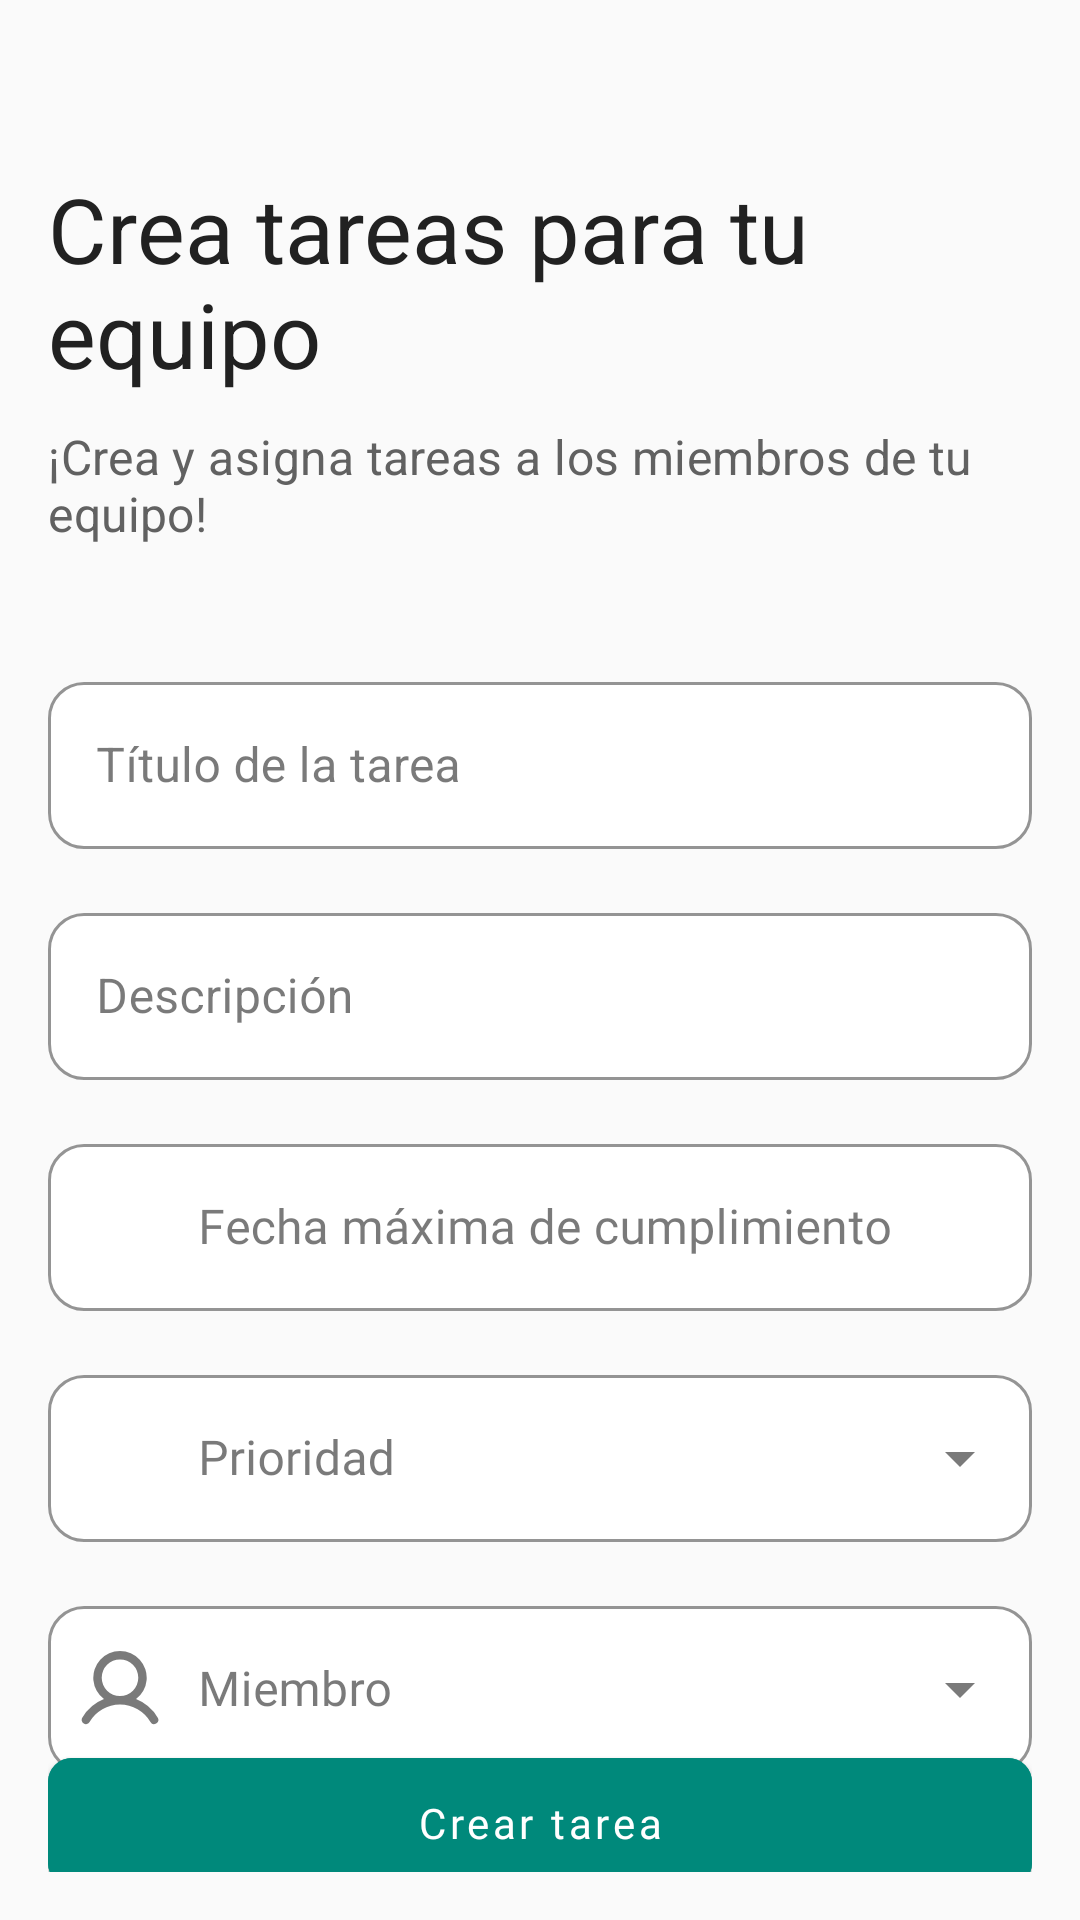

This screen was rendered from an Android layout file. Write that file and the resources it references.
<!-- AndroidManifest.xml: application theme Theme.GGManager -->
<!-- res/layout/activity_create_task.xml -->
<?xml version="1.0" encoding="utf-8"?>
<androidx.constraintlayout.widget.ConstraintLayout xmlns:android="http://schemas.android.com/apk/res/android"
    xmlns:app="http://schemas.android.com/apk/res-auto"
    xmlns:tools="http://schemas.android.com/tools"
    android:layout_width="match_parent"
    android:layout_height="match_parent"
    tools:context=".ui.home.team.CreateTeamFragment"
    android:padding="16dp">

    <TextView
        android:id="@+id/tv_set_up_team"
        style="@style/Text.Headline"
        android:layout_width="0dp"
        android:layout_height="wrap_content"
        android:layout_marginTop="40dp"
        android:text="Crea tareas para tu equipo"
        android:textSize="30sp"
        app:layout_constraintEnd_toEndOf="parent"
        app:layout_constraintStart_toStartOf="parent"
        app:layout_constraintTop_toTopOf="parent" />

    <TextView
        android:id="@+id/tv_set_up_team_subtitle"
        style="@style/Text.Subtitle"
        android:layout_width="0dp"
        android:layout_height="wrap_content"
        android:layout_marginTop="10dp"
        android:text="¡Crea y asigna tareas a los miembros de tu equipo!"
        app:layout_constraintEnd_toEndOf="@+id/tv_set_up_team"
        app:layout_constraintStart_toStartOf="@+id/tv_set_up_team"
        app:layout_constraintTop_toBottomOf="@+id/tv_set_up_team" />

    <com.google.android.material.textfield.TextInputLayout
        android:id="@+id/til_task_title"
        style="@style/Input.OutlinedBox"
        android:layout_width="0dp"
        android:layout_height="wrap_content"
        android:layout_marginTop="40dp"
        android:hint="Título de la tarea"
        app:layout_constraintEnd_toEndOf="parent"
        app:layout_constraintStart_toStartOf="parent"
        app:layout_constraintTop_toBottomOf="@+id/tv_set_up_team_subtitle">

        <com.google.android.material.textfield.TextInputEditText
            android:id="@+id/et_team_name"
            android:layout_width="match_parent"
            android:layout_height="wrap_content"
            android:inputType="textPersonName" />
    </com.google.android.material.textfield.TextInputLayout>

    <com.google.android.material.textfield.TextInputLayout
        android:id="@+id/til_task_description"
        style="@style/Input.OutlinedBox"
        android:layout_width="0dp"
        android:layout_height="wrap_content"
        android:layout_marginTop="16dp"
        android:hint="Descripción"
        app:layout_constraintEnd_toEndOf="parent"
        app:layout_constraintStart_toStartOf="parent"
        app:layout_constraintTop_toBottomOf="@+id/til_task_title">

        <com.google.android.material.textfield.TextInputEditText
            android:id="@+id/et_team_description"
            android:layout_width="match_parent"
            android:layout_height="wrap_content"
            android:inputType="textMultiLine" />
    </com.google.android.material.textfield.TextInputLayout>

    <com.google.android.material.textfield.TextInputLayout
        android:id="@+id/til_deadline"
        style="@style/Input.OutlinedBox"
        android:layout_width="0dp"
        android:layout_height="wrap_content"
        android:layout_marginTop="16dp"
        android:hint="Fecha máxima de cumplimiento"
        app:layout_constraintEnd_toEndOf="@+id/til_task_description"
        app:layout_constraintStart_toStartOf="@+id/til_task_description"
        app:layout_constraintTop_toBottomOf="@+id/til_task_description"
        app:startIconDrawable="@drawable/ic_calendar"
        app:endIconMode="custom">

        <com.google.android.material.textfield.TextInputEditText
            android:id="@+id/et_deadline"
            android:layout_width="match_parent"
            android:layout_height="wrap_content"
            android:clickable="true"
            android:focusable="false"
            android:inputType="none"
            android:textColor="@color/textPrimary"
            android:textSize="16sp"
            android:paddingStart="50dp"
            android:fontFamily="@font/roboto_regular" />
    </com.google.android.material.textfield.TextInputLayout>

    <com.google.android.material.textfield.TextInputLayout
        android:id="@+id/til_priority"
        style="@style/Input.OutlinedBox.Dropdown"
        android:layout_width="0dp"
        android:layout_height="wrap_content"
        android:layout_marginTop="16dp"
        android:hint="Prioridad"
        app:layout_constraintEnd_toEndOf="@+id/til_deadline"
        app:layout_constraintStart_toStartOf="@+id/til_deadline"
        app:layout_constraintTop_toBottomOf="@+id/til_deadline"
        app:startIconDrawable="@drawable/ic_flag">

        <com.google.android.material.textfield.MaterialAutoCompleteTextView
            android:id="@+id/atv_priority"
            android:layout_width="match_parent"
            android:layout_height="wrap_content"
            android:inputType="none"
            android:cursorVisible="false"
            android:focusable="true"
            android:paddingStart="50dp"
            android:textColor="@color/textPrimary"
            android:textSize="16sp"
            android:fontFamily="@font/roboto_regular" />
    </com.google.android.material.textfield.TextInputLayout>

    <com.google.android.material.textfield.TextInputLayout
        android:id="@+id/til_member"
        style="@style/Input.OutlinedBox.Dropdown"
        android:layout_width="0dp"
        android:layout_height="wrap_content"
        android:layout_marginTop="16dp"
        android:hint="Miembro"
        app:layout_constraintEnd_toEndOf="@+id/til_priority"
        app:layout_constraintStart_toStartOf="@+id/til_priority"
        app:layout_constraintTop_toBottomOf="@+id/til_priority"
        app:startIconDrawable="@drawable/ic_user_profile">

        <com.google.android.material.textfield.MaterialAutoCompleteTextView
            android:id="@+id/atv_member"
            android:layout_width="match_parent"
            android:layout_height="wrap_content"
            android:inputType="none"
            android:cursorVisible="false"
            android:focusable="true"
            android:paddingStart="50dp"
            android:textColor="@color/textPrimary"
            android:textSize="16sp"
            android:fontFamily="@font/roboto_regular" />
    </com.google.android.material.textfield.TextInputLayout>


    <com.google.android.material.button.MaterialButton
        android:id="@+id/btn_create_task"
        style="@style/Button.Primary"
        android:text="Crear tarea"
        app:layout_constraintBottom_toBottomOf="parent"
        app:layout_constraintEnd_toEndOf="@+id/til_task_description"
        app:layout_constraintStart_toStartOf="@+id/til_task_description"
        app:layout_constraintTop_toBottomOf="@+id/til_member" />

</androidx.constraintlayout.widget.ConstraintLayout>
<!-- resources referenced by this layout -->
<resources>
  <color name="textPrimary">#212121</color>
  <!-- drawable ic_user_profile (drawable) -->
  <vector xmlns:android="http://schemas.android.com/apk/res/android" android:height="30dp" android:viewportHeight="256" android:viewportWidth="256" android:width="30dp">
        
      <path android:fillColor="#000000" android:pathData="M235.4,209.98A124.43,124.43 0,0 0,173.6 156.76a76,76 0,1 0,-91.2 0A124.43,124.43 0,0 0,20.6 209.98,12 12,0 0,0 41.38,222a100.04,100.04 0,0 1,173.25 0,12 12,0 0,0 20.77,-12.02ZM76,96a52,52 0,1 1,52 52A52.06,52.06 0,0 1,76 96Z"/>
      
  </vector>
  <style name="Button.Primary" parent="Widget.MaterialComponents.Button">
          <item name="android:backgroundTint">@color/colorPrimary</item>
          <item name="android:textColor">@color/colorOnPrimary</item>
          <item name="android:textAllCaps">false</item>
          <item name="android:fontFamily">@font/roboto_bold</item>
          <item name="cornerRadius">8dp</item>
          <item name="android:paddingHorizontal">24dp</item>
          <item name="android:paddingVertical">12dp</item>
          <item name="android:layout_height">wrap_content</item>
          <item name="android:layout_width">0dp</item>
      </style>
  <style name="Input.OutlinedBox" parent="Widget.MaterialComponents.TextInputLayout.OutlinedBox">
          <item name="boxStrokeColor">@color/input_box_stroke</item>
          <item name="boxBackgroundColor">@color/input_box_background</item>
          <item name="boxCornerRadiusTopStart">12dp</item>
          <item name="boxCornerRadiusTopEnd">12dp</item>
          <item name="boxCornerRadiusBottomStart">12dp</item>
          <item name="boxCornerRadiusBottomEnd">12dp</item>
      </style>
  <style name="Input.OutlinedBox.Dropdown" parent="Widget.MaterialComponents.TextInputLayout.OutlinedBox.ExposedDropdownMenu">
          <item name="boxStrokeColor">@color/input_box_stroke</item>
          <item name="boxBackgroundColor">@color/input_box_background</item>
          <item name="boxCornerRadiusTopStart">12dp</item>
          <item name="boxCornerRadiusTopEnd">12dp</item>
          <item name="boxCornerRadiusBottomStart">12dp</item>
          <item name="boxCornerRadiusBottomEnd">12dp</item>
      </style>
  <style name="Text.Headline" parent="TextAppearance.MaterialComponents.Headline5">
          <item name="android:textColor">@color/textPrimary</item>
          <item name="android:fontFamily">@font/roboto_bold</item>
      </style>
  <style name="Text.Subtitle" parent="TextAppearance.MaterialComponents.Subtitle1">
          <item name="android:textColor">@color/textSecondary</item>
          <item name="android:fontFamily">@font/roboto_regular</item>
      </style>
  <color name="colorPrimary">#00897B</color>
  <color name="colorOnPrimary">#FFFFFF</color>
  <color name="input_box_stroke">#008080</color>
  <color name="input_box_background">#FFFFFF</color>
  <color name="textSecondary">#616161</color>
  <color name="colorPrimaryVariant">#00695C</color>
  <color name="colorSecondary">#0288D1</color>
  <color name="colorSecondaryVariant">#0277BD</color>
  <color name="colorOnSecondary">#FFFFFF</color>
  <color name="colorBackground">#FAFAFA</color>
  <color name="colorOnBackground">#212121</color>
  <color name="colorSurface">#FFFFFF</color>
  <color name="colorOnSurface">#212121</color>
  <color name="colorError">#D32F2F</color>
  <color name="colorOnError">#FFFFFF</color>
  <color name="textDisabled">#BDBDBD</color>
  <color name="colorDivider">#1F000000</color>
</resources>
